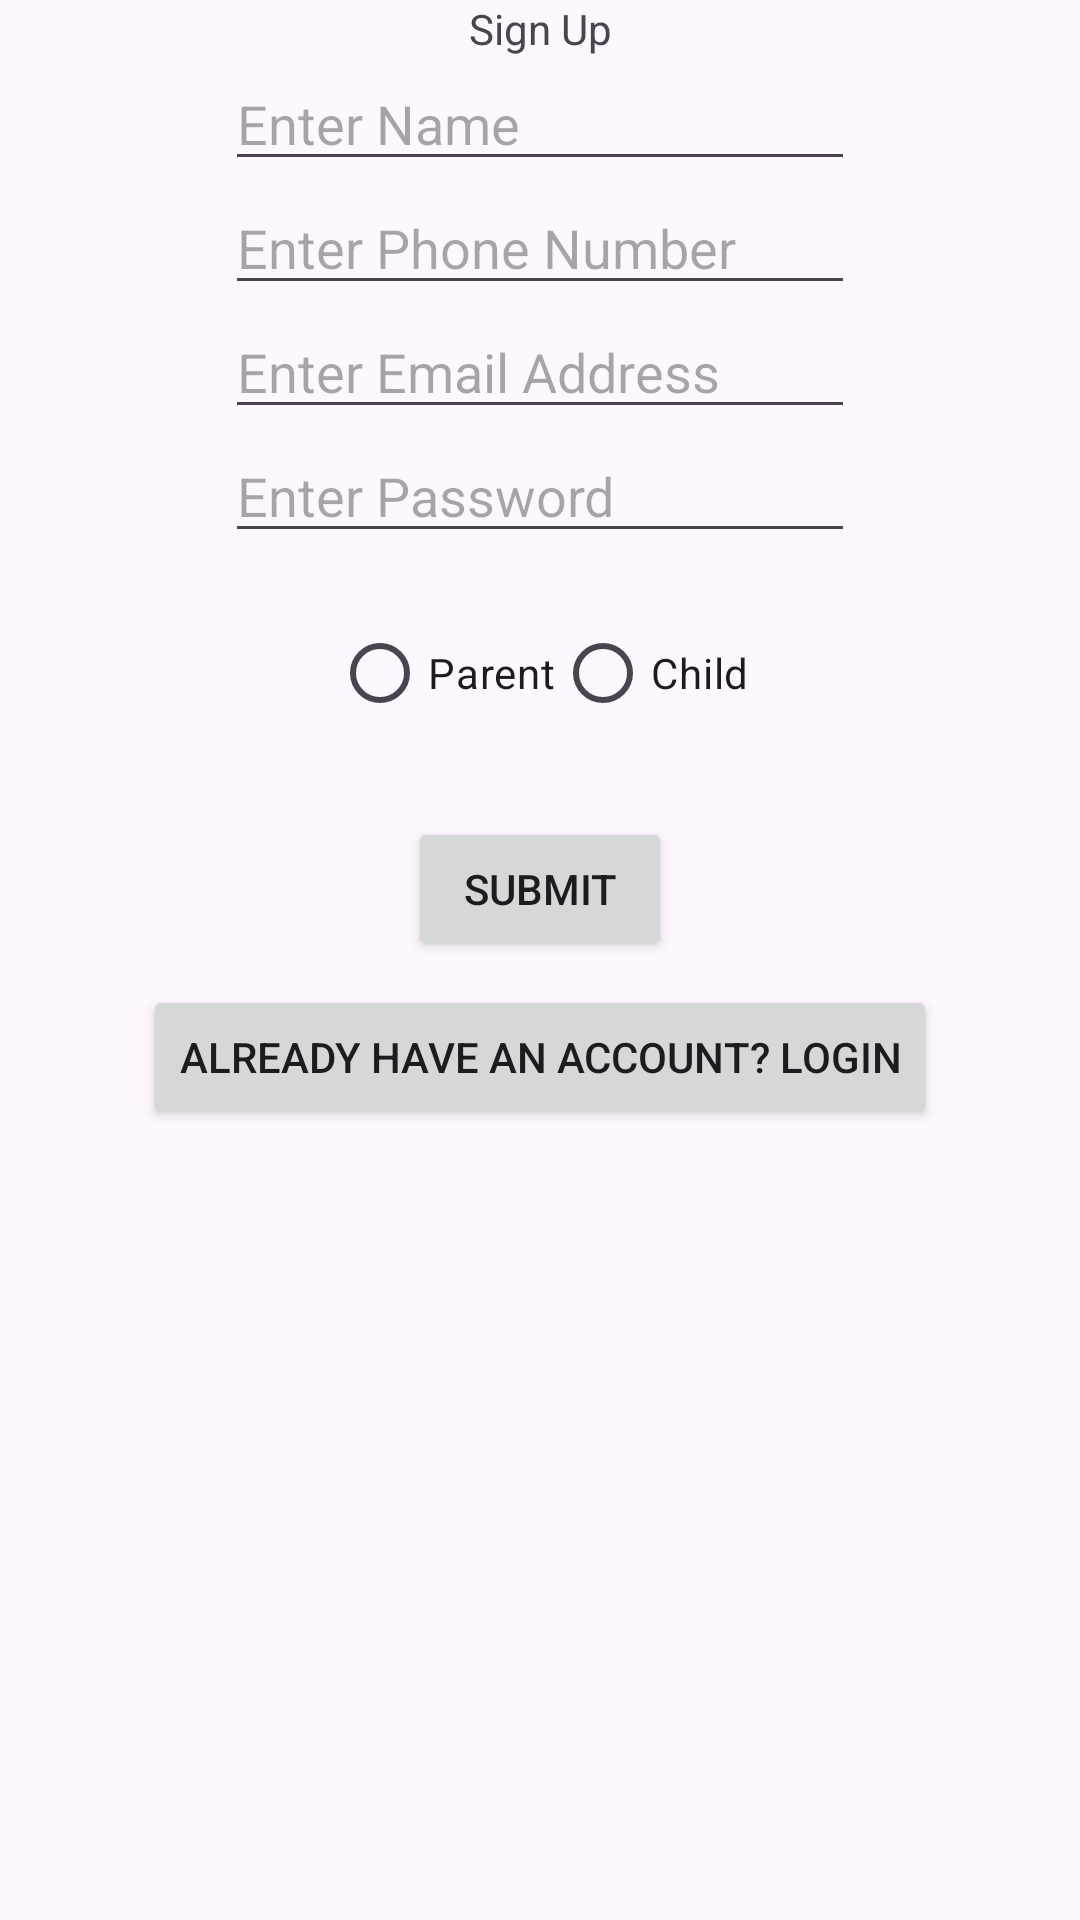

Android layout source for this screen:
<!-- AndroidManifest.xml: application theme Theme.Gatekeeper -->
<!-- res/layout/activity_sign_up.xml -->
<?xml version="1.0" encoding="utf-8"?>
<androidx.constraintlayout.widget.ConstraintLayout xmlns:android="http://schemas.android.com/apk/res/android"

    xmlns:app="http://schemas.android.com/apk/res-auto"
    xmlns:tools="http://schemas.android.com/tools"
    android:id="@+id/main"
    android:layout_width="match_parent"
    android:layout_height="match_parent"
    tools:context=".SignUp">

    <TextView
        android:id="@+id/signUpHeading"
        android:layout_width="wrap_content"
        android:layout_height="wrap_content"
        android:text="@string/SignUpHeading"
        app:layout_constraintEnd_toEndOf="parent"
        app:layout_constraintStart_toStartOf="parent"
        app:layout_constraintTop_toTopOf="parent" />

    <EditText
        android:id="@+id/signUpName"
        android:layout_width="wrap_content"
        android:layout_height="wrap_content"
        android:ems="10"
        android:hint="@string/enterName"
        app:layout_constraintEnd_toEndOf="parent"
        app:layout_constraintStart_toStartOf="parent"
        app:layout_constraintTop_toBottomOf="@+id/signUpHeading" />

    <EditText
        android:id="@+id/signUpPhoneNo"
        android:layout_width="wrap_content"
        android:layout_height="wrap_content"
        android:ems="10"
        android:hint="@string/enterPhoneNo"
        app:layout_constraintEnd_toEndOf="parent"
        app:layout_constraintStart_toStartOf="parent"
        app:layout_constraintTop_toBottomOf="@+id/signUpName" />

    <EditText
        android:id="@+id/signUpEmailAddress"
        android:layout_width="wrap_content"
        android:layout_height="wrap_content"
        android:ems="10"
        android:inputType="textEmailAddress"
        android:hint="@string/enterEmailAddress"
        app:layout_constraintEnd_toEndOf="parent"
        app:layout_constraintStart_toStartOf="parent"
        app:layout_constraintTop_toBottomOf="@+id/signUpPhoneNo" />

    <EditText
        android:id="@+id/signUpPassword"
        android:layout_width="wrap_content"
        android:layout_height="wrap_content"
        android:ems="10"
        android:inputType="textPassword"
        android:hint="@string/enterPassword"
        app:layout_constraintEnd_toEndOf="parent"
        app:layout_constraintStart_toStartOf="parent"
        app:layout_constraintTop_toBottomOf="@+id/signUpEmailAddress" />


    <RadioGroup
        android:id="@+id/signUpRole"
        android:layout_width="wrap_content"
        android:layout_height="wrap_content"
        android:orientation="horizontal"
        app:layout_constraintTop_toBottomOf="@id/signUpPassword"
        app:layout_constraintStart_toStartOf="parent"
        app:layout_constraintEnd_toEndOf="parent"
        android:layout_marginTop="16dp">

        <RadioButton
            android:id="@+id/signUpRoleParentRadio"
            android:layout_width="wrap_content"
            android:layout_height="wrap_content"
            android:text="Parent" />

        <RadioButton
            android:id="@+id/signUpRoleChildRadio"
            android:layout_width="wrap_content"
            android:layout_height="wrap_content"
            android:text="Child" />

    </RadioGroup>

    <Button
        android:id="@+id/signUpSubmit"
        android:layout_width="wrap_content"
        android:layout_height="wrap_content"
        android:layout_marginTop="24dp"
        android:text="@string/submit"
        app:layout_constraintTop_toBottomOf="@id/signUpRole"
        app:layout_constraintStart_toStartOf="parent"
        app:layout_constraintEnd_toEndOf="parent" />

    <Button
        android:id="@+id/signUpLogin"
        android:layout_width="wrap_content"
        android:layout_height="wrap_content"
        android:layout_marginTop="8dp"
        android:text="@string/alreadyHaveAccount"
        app:layout_constraintTop_toBottomOf="@id/signUpSubmit"
        app:layout_constraintStart_toStartOf="parent"
        app:layout_constraintEnd_toEndOf="parent" />

</androidx.constraintlayout.widget.ConstraintLayout>
<!-- resources referenced by this layout -->
<resources>
  <string name="SignUpHeading">Sign Up</string>
  <string name="alreadyHaveAccount">Already have an account? Login</string>
  <string name="enterEmailAddress">Enter Email Address</string>
  <string name="enterName">Enter Name</string>
  <string name="enterPassword">Enter Password</string>
  <string name="enterPhoneNo">Enter Phone Number</string>
  <string name="submit">Submit</string>
  <style name="Theme.Gatekeeper" parent="Base.Theme.Gatekeeper" />
  <style name="Base.Theme.Gatekeeper" parent="Theme.Material3.DayNight.NoActionBar">
          
          
      </style>
</resources>
